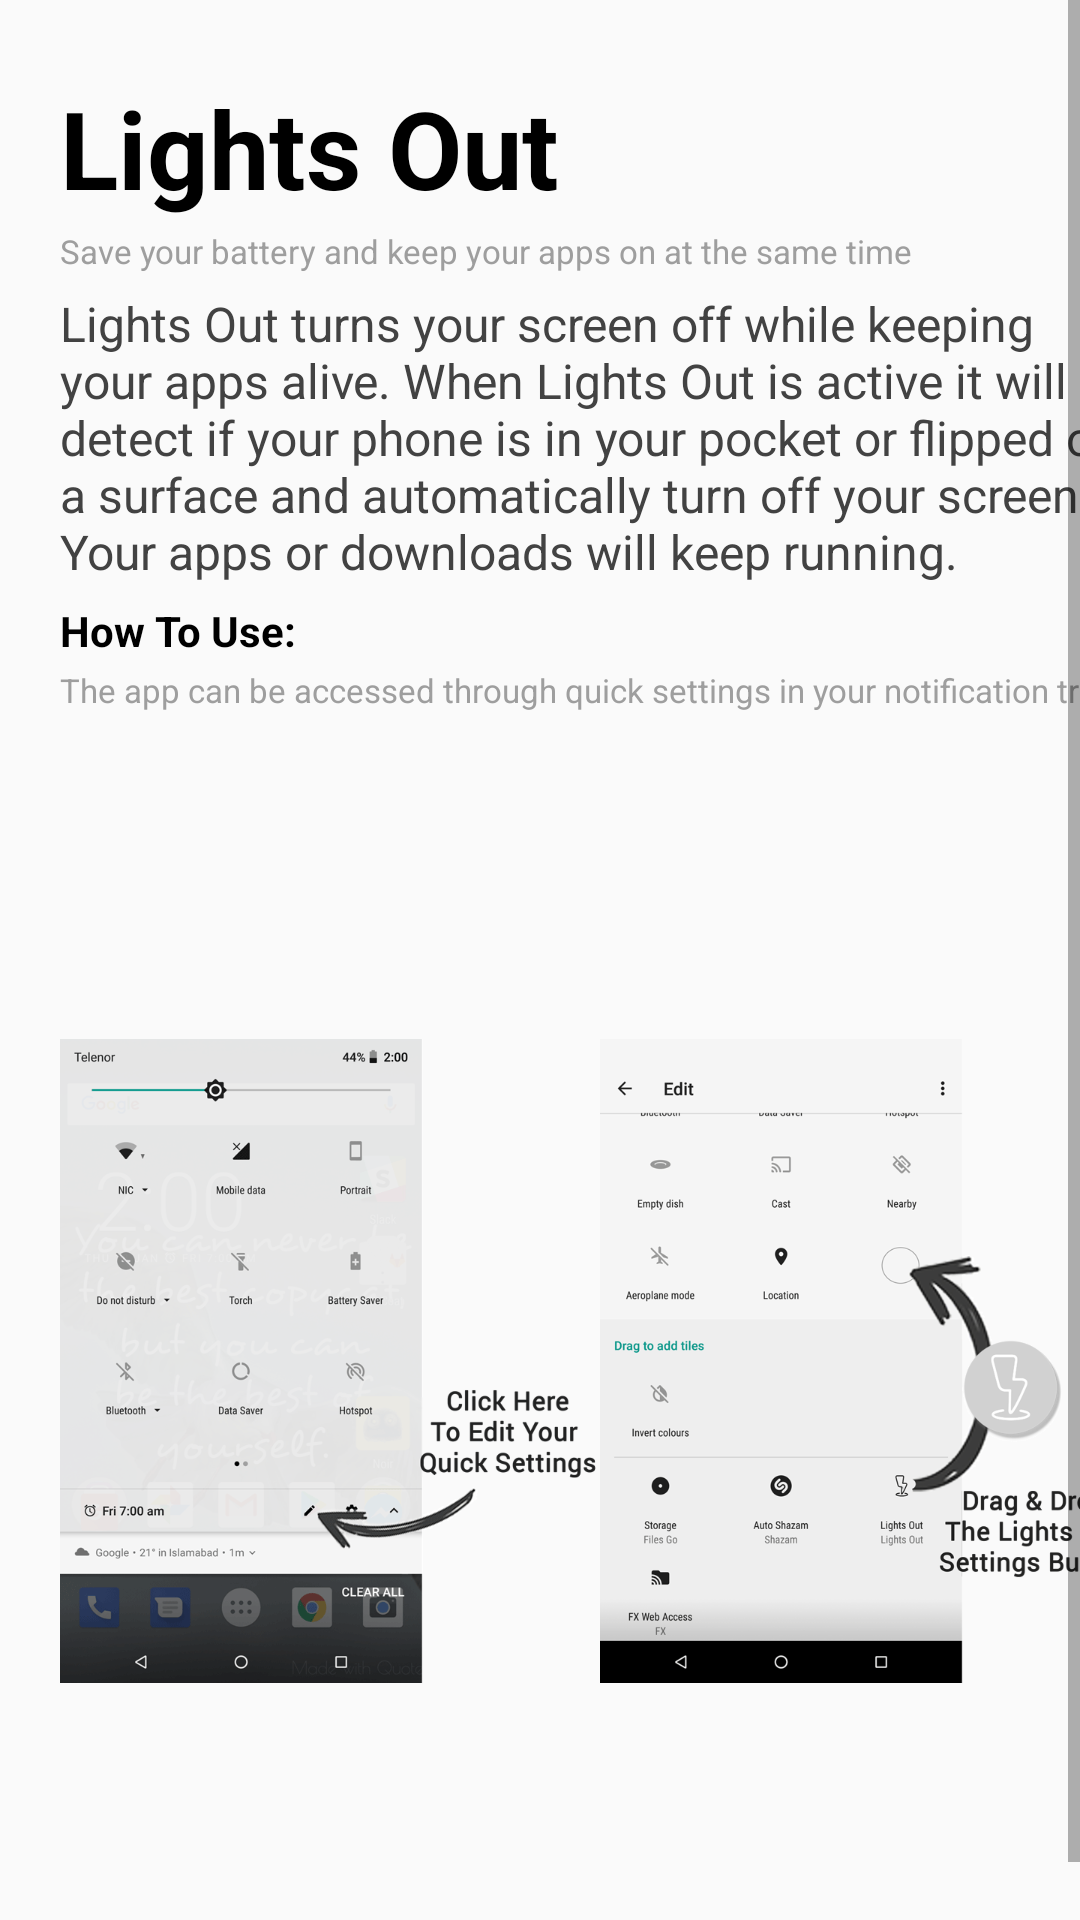

Android layout source for this screen:
<!-- AndroidManifest.xml: application theme AppTheme -->
<!-- res/layout/display_layout.xml -->
<?xml version="1.0" encoding="utf-8"?>
<ScrollView
    xmlns:android="http://schemas.android.com/apk/res/android"
    android:layout_width="match_parent"
    android:layout_height="match_parent"
    android:orientation="vertical"
    android:fillViewport="true">

    <LinearLayout
        android:layout_width="match_parent"
        android:layout_height="wrap_content"
        android:orientation="vertical"
        android:layout_margin="20dp">

        <TextView
            android:layout_width="match_parent"
            android:layout_height="wrap_content"
            android:text="@string/app_name"
            android:layout_marginTop="5dp"
            android:textSize="36dp"
            android:textStyle="bold"
            android:textColor="@color/black"/>

        <TextView
            android:layout_width="match_parent"
            android:layout_height="wrap_content"
            android:text="@string/short_desc"
            android:layout_marginTop="3dp"
            android:textSize="11dp"
            android:textColor="@color/lightGrey"/>

        <TextView
            android:layout_width="match_parent"
            android:layout_height="wrap_content"
            android:text="@string/introduction"
            android:layout_marginTop="6dp"
            android:textSize="16dp"
            android:textColor="@color/regGray"/>

        <TextView
            android:layout_width="match_parent"
            android:layout_height="wrap_content"
            android:text="@string/heading1"
            android:layout_marginTop="6dp"
            android:textStyle="bold"
            android:textColor="@color/black"/>

        <TextView
            android:layout_width="match_parent"
            android:layout_height="wrap_content"
            android:text="@string/usage"
            android:layout_marginTop="3dp"
            android:textSize="11dp"
            android:textColor="@color/lightGrey"/>

        <LinearLayout
            android:layout_width="wrap_content"
            android:layout_height="match_parent"
            android:orientation="horizontal"
            android:layout_marginTop="10dp">
            <ImageView
                android:layout_width="0dp"
                android:layout_height="wrap_content"
                android:layout_weight="1"
                android:src="@drawable/edit_intro"
                android:scaleType="fitStart"
                android:layout_gravity="center"/>
            <ImageView
                android:layout_width="0dp"
                android:layout_height="wrap_content"
                android:layout_weight="1"
                android:src="@drawable/drag_intro"
                android:scaleType="fitStart"
                android:layout_gravity="center"/>
        </LinearLayout>

        <TextView
            android:layout_width="match_parent"
            android:layout_height="wrap_content"
            android:text="@string/note"
            android:layout_marginTop="6dp"
            android:textStyle="bold"
            android:textColor="@color/black"/>

        <TextView
            android:layout_width="match_parent"
            android:layout_height="wrap_content"
            android:text="@string/post_intodiction"
            android:layout_marginTop="6dp"
            android:textSize="16dp"
            android:textColor="@color/regGray"/>

    </LinearLayout>

</ScrollView>
<!-- resources referenced by this layout -->
<resources>
  <color name="black">#000000</color>
  <color name="lightGrey">#9E9E9E</color>
  <color name="regGray">#424242</color>
  <string name="app_name">Lights Out</string>
  <string name="heading1">How To Use:</string>
  <string name="introduction">
          Lights Out turns your screen off while keeping your apps alive.
          When Lights Out is active it will detect if your phone is in your pocket or flipped on a
          surface and automatically turn off your screen. Your apps or downloads will keep running.
      </string>
  <string name="note">Note: </string>
  <string name="post_intodiction">
          Lights Out works with the proximity sensor of your phone.
          Once activated anything blocking the sensor will cause the screen to black out.
          When your screen isn\'t facing a surface the screen will be back on again.
      </string>
  <string name="short_desc">Save your battery and keep your apps on at the same time</string>
  <string name="usage">
          The app can be accessed through quick settings in your notification tray.
      </string>
  <style name="AppTheme" parent="android:Theme.Material.Light.DarkActionBar">
          
      </style>
</resources>
